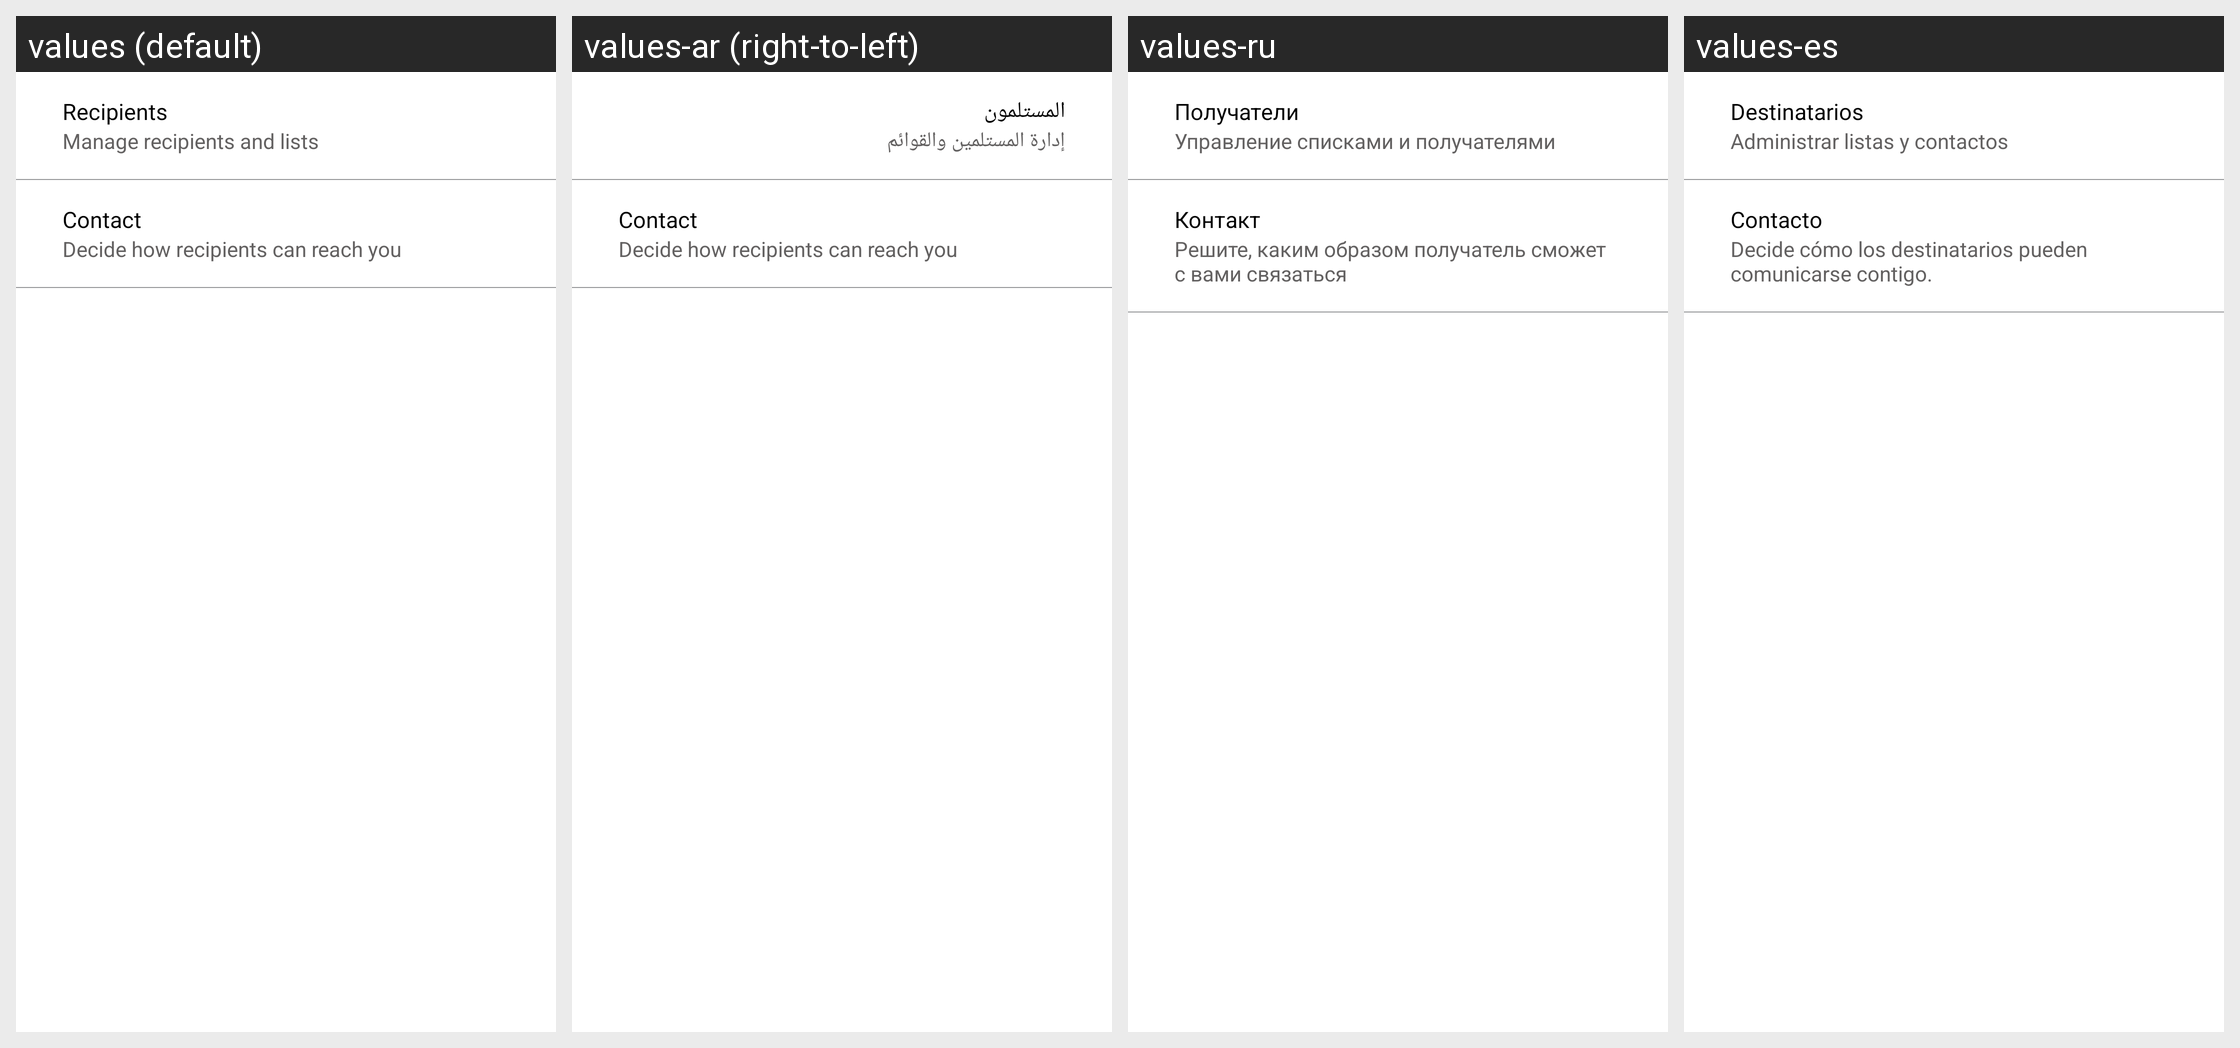

Translations of the strings shown on this Android screen, per locale in the grid:
Android screen res/layout/content_report_settings.xml rendered under 4 locales, left to right: values (default), values-ar (right-to-left), values-ru, values-es. Device: Nexus 5 (rendered at 1080×1920; each locale shown at half size, 540×960, under a caption strip naming it); theme AppTheme.
Other locales in the repository, not shown: values-fr.
Strings drawn on this screen, with the default value and each locale's value (text and hints the layout hard-codes, and strings that could not be matched under every locale, appear in the picture but are not listed):

recipients
  values: Recipients
  values-ar: المستلمون
  values-ru: Получатели
  values-es: Destinatarios

make_oppression_info
  values: Manage recipients and lists
  values-ar: إدارة المستلمين والقوائم
  values-ru: Управление списками и получателями
  values-es: Administrar listas y contactos

ra_contact_settings
  values: Contact
  values-ar: Contact
  values-ru: Контакт
  values-es: Contacto

ra_contact_settings_info
  values: Decide how recipients can reach you
  values-ar: Decide how recipients can reach you
  values-ru: Решите, каким образом получатель сможет с вами связаться
  values-es: Decide cómo los destinatarios pueden comunicarse contigo.
